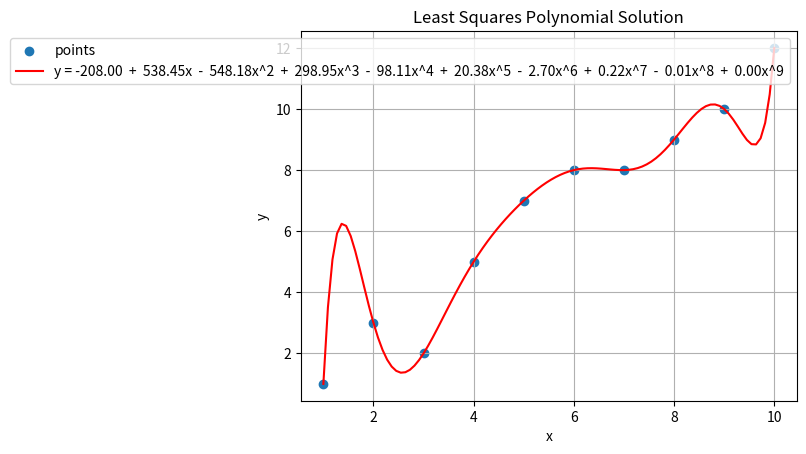

This figure's Python source:
import numpy as np
import matplotlib.pyplot as plt


def least_squares(A: np.array, b: np.array, method: str = "") -> np.array:
    """
    Solve Ax = b using least squares method
    """
    A = A.astype(float)
    b = b.astype(float)

    if method == "qr":
        """
        We have: A * x = b
             <=> QRx   = b
             <=> Rx    = Q^T * b
             <=> x     = R^-1 * Q^T * b
        """
        Q, R = qr_decomposition(A)

        # Calculate R^-1
        inverse_R = inverse(R)

        # Calculate x
        x = inverse_R @ Q.T @ b
        return x
    
    elif method == "svd":
        """
        We have: A * x           = b
             <=> U * Σ * V^T * x = b
             <=> Σ * V^T * x     = U^T * b
             <=> x               = V * Σ^-1 * U^T * b
             <=> x               = V * (Σ^T * Σ)^-1 * Σ^T * U^T * b
        """
        U, S, V = singular_value_decomposition(A)

        # Calculate (Σ^T * Σ)^-1 * Σ^T
        pseudo_inverse_S = pseudo_inverse(S)

        # Calculate x
        x = V @ pseudo_inverse_S @ U.T @ b

        return x
    
    else:
        """
        We have: A * x = b
             <=> x     = A^-1 * b
             <=> x     = (A^T * A)^-1 * A^T * b
        """
        # Calculate (A^T * A)^-1 * A^T
        inverse_project_A = pseudo_inverse(A)

        # Calculate x
        x = inverse_project_A @ A.T @ b
        return x

def singular_value_decomposition(A: np.array) -> (np.array, np.array, np.array):
    """
    Compute singular value decomposition of a matrix
    """
    A = A.astype(float)
    m, n = A.shape

    # Setup V
    projection_A = A.T @ A
    eigen = np.linalg.eig(projection_A)
    values, vectors = sort_eigen_by_values(eigen)
    V = vectors

    # Setup Σ
    S = np.zeros((m, n), float)
    for i in range(min(m, n)):
        S[i][i] = values[i] ** 0.5

    # Setup U
    """
    We have: A            = U * Σ * V^T
         <=> A * V        = U * Σ
         <=> A * V * Σ^-1 = U
         <=> U            = A * V * Σ^-1
         <=> U            = A * V * (Σ^T * Σ)^-1 * Σ^T
    """
    # Calculate (Σ^T * Σ)^-1 * Σ^T
    pseudo_inverse_S = pseudo_inverse(S)

    # Calculate U
    U = A @ V @ pseudo_inverse_S

    return U, S, V

def qr_decomposition(A: np.array) -> (np.array, np.array):
    """
    Compute QR decomposition of a matrix
    """
    A = A.astype(float)
    m, n = A.shape

    # Orthogonalization
    V = np.empty((m, 0), float)
    for i in range(n):
        u_i = get(A, i)

        for j in range(i):
            v_j = get(V, j)
            u_i -= orthogonalize(u_i, v_j)
        
        v_i = u_i
        V = append(V, v_i)

    # Orthonormalization
    Q = np.empty((m, 0), float)
    for i in range(n):
        v_i = get(V, i)
        q_i = v_i / normalize(v_i)
        Q = append(Q, q_i)

    # Compute R
    """
    We have: R = I * R
         <=> R = (Q^-1 * Q) * R
         <=> R = Q^-1 * (Q * R)
         <=> R = Q^-1 * A
    Q is orthogonal, so Q^-1 = Q^T
         <=> R = Q^T * A
    """
    R = Q.T @ A

    return Q, R


# Matrix manipulation functions ----------------

def pseudo_inverse(A: np.array) -> np.array:
    """
    Compute pseudo inverse of a matrix

    A^-1 = (A^T * A)^-1 * A^T
    """
    m, n = A.shape
    if m == n:
        inverse_A = inverse(A)
        return inverse_A
    elif m < n:
        projection = A @ A.T
        inverse_projection = inverse(projection)
        pseudo_inverse = A.T @ inverse_projection

        return pseudo_inverse
    else:
        projection = A.T @ A
        inverse_projection = inverse(projection)
        pseudo_inverse = inverse_projection @ A.T

        return pseudo_inverse
    
def inverse(A: np.array) -> np.array:
    """
    Compute inverse of a matrix
    """
    return np.linalg.inv(A)

def orthogonalize(u: np.array, v: np.array) -> np.array:
    """
    Orthogonalize two vectors
    """
    return (inner_product(u, v) * v) / (normalize(v) ** 2)

def normalize(v: np.array) -> float:
    """
    Compute norm of a vector
    """
    norm = 0
    for elem in v:
        norm += (elem ** 2)

    return norm ** 0.5

def inner_product(v1: np.array, v2: np.array) -> float:
    """
    Compute inner product of two vectors
    """
    if len(v1) != len(v2):
        return None
    
    product = 0
    for i in range(len(v1)):
        product += v1[i] * v2[i]
    
    return product

def get(A: np.array, i: int) -> np.array:
    """
    Get a column of a matrix
    """
    a_i = A.copy()[:, i]
    return a_i

def append(A: np.array, v: np.array) -> np.array:
    """
    Append a column to a matrix
    """
    return np.insert(A, len(A[0]), v, axis=1)


# Helper functions ----------------------------

def sort_eigen_by_values(eigen):
    eigenvalues, eigenvectors = eigen

    sorted_indices = np.argsort(eigenvalues)[::-1]

    sorted_eigenvalues = eigenvalues[sorted_indices]
    sorted_eigenvectors = eigenvectors[:, sorted_indices]

    sorted_eigen = [sorted_eigenvalues, sorted_eigenvectors]

    return sorted_eigen

def points_to_matrix(points: list, degree: int) -> (np.array, np.array):
    """
    Convert a list of points to a matrix
    """
    A = []
    B = []

    for x, y in points:
        row = [x ** i for i in range(degree + 1)]
        A.append(row)
        B.append(y)

    return np.array(A), np.array(B)

def get_poly_label(coefficients: np.array) -> str:
    """
    Get polynomial label from coefficients
    """
    res = ""
    for i in range(len(coefficients)):
        coeff = coefficients[len(coefficients) - i - 1]

        if coeff == 0:
            continue
        
        if i == 0:
            res += f"{coeff:.2f}"
        elif i == 1:
            res += f" {' + ' if coeff > 0 else ' - '} {abs(coeff):.2f}x"
        else:
            res += f" {' + ' if coeff > 0 else ' - '} {abs(coeff):.2f}x^{i}"
    
    return res

def print_matrix(A: np.array, PRINT_PRECISION: int = 5):
    """
    Print formatted matrix
    """
    for row in A:
        for elem in row:
            if isinstance(elem, float):
                formatted_elem = f"{elem:.{PRINT_PRECISION}f}"
                if float(formatted_elem).is_integer():
                    formatted_elem = f"{int(float(formatted_elem))}"
                print(f"{formatted_elem:>10s}", end="")
            else:
                print(f"{elem:>10}", end="")
        print()
    print()

def print_vector(v: np.array, PRINT_PRECISION: int = 5):
    """
    Print formatted vector
    """
    for elem in v:
        if isinstance(elem, float):
            formatted_elem = f"{elem:.{PRINT_PRECISION}f}"
            if float(formatted_elem).is_integer():
                formatted_elem = f"{int(float(formatted_elem))}"
            print(f"{formatted_elem:>10s}", end="")
        else:
            print(f"{elem:>10}", end="")
    print()

def plot_solution(x: np.array, A: np.array, B: np.array):
    """
    Plot least squares solution of Ax = b
    """
    degree = len(x) - 1

    poly_coefficients = np.polyfit(A[:, 1], B, degree)
    x_curve = np.linspace(min(A[:, 1]), max(A[:, 1]), 100)
    y_curve = np.polyval(poly_coefficients, x_curve)
    plt.scatter(A[:, 1], B, label="points")

    poly_label = get_poly_label(poly_coefficients)
    plt.plot(x_curve, np.polyval(poly_coefficients, x_curve), color='red', label=f"y = {poly_label}")
    plt.legend()
    plt.xlabel("x")
    plt.ylabel("y")
    plt.title("Least Squares Polynomial Solution")
    plt.grid(True)
    plt.show()


# Main -----------------------------------------

if __name__ == "__main__":
    # Data input -------------------------------
    data_points = [(1, 1), (2, 3), (3, 2), (4, 5), (5, 7), (6, 8), (7, 8), (8, 9), (9, 10), (10, 12)]
    degree = 9

    # Least squares solution --------------------
    A, B = points_to_matrix(data_points, degree)
    print("A:"), print_matrix(A)
    print("B:"), print_vector(B)
    x = least_squares(A, B, method="svd")
    plot_solution(x, A, B)

    # QR decomposition -------------------------
    Q, R = qr_decomposition(A)
    print("Q:"), print_matrix(Q)
    print("R:"), print_matrix(R)
    print("Q @ R:"), print_matrix(Q @ R)

    # Singular value decomposition -------------
    U, S, V = singular_value_decomposition(A)
    print("U:"), print_matrix(U)
    print("S:"), print_matrix(S)
    print("V:"), print_matrix(V)
    print("U @ S @ V.T:"), print_matrix(U @ S @ V.T)